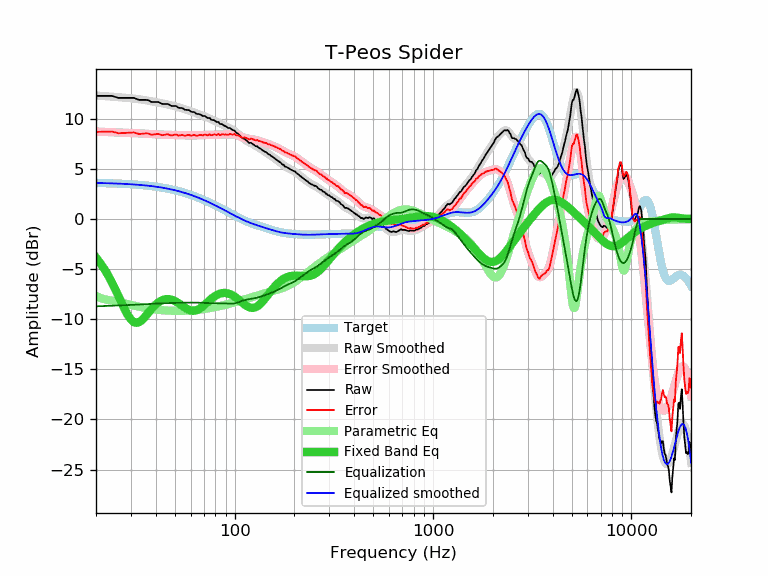

The file beside this chart, header and first rows:
frequency, raw, error, smoothed, error_smoothed, equalization, parametric_eq, equalized_raw, equalized_smoothed, target
20, 12.28, 8.68, 12.31, 8.72, -8.72, -3.85, 3.56, 3.59, 3.59
21, 12.28, 8.69, 12.28, 8.70, -8.70, -4.39, 3.58, 3.58, 3.58
22, 12.28, 8.70, 12.26, 8.68, -8.68, -4.98, 3.60, 3.57, 3.57
23, 12.28, 8.71, 12.23, 8.66, -8.66, -5.61, 3.61, 3.56, 3.56
24, 12.28, 8.72, 12.20, 8.65, -8.65, -6.29, 3.63, 3.55, 3.55
25, 12.18, 8.64, 12.17, 8.63, -8.63, -7.00, 3.54, 3.54, 3.54
26, 12.08, 8.55, 12.15, 8.62, -8.62, -7.72, 3.46, 3.53, 3.53
27, 12.08, 8.56, 12.12, 8.61, -8.61, -8.42, 3.47, 3.51, 3.51
28, 12.08, 8.58, 12.09, 8.60, -8.60, -9.07, 3.48, 3.50, 3.50
29, 12.08, 8.60, 12.07, 8.59, -8.59, -9.63, 3.49, 3.48, 3.48
30, 12.08, 8.61, 12.04, 8.58, -8.58, -10.04, 3.50, 3.46, 3.46
31, 12.08, 8.63, 12.01, 8.56, -8.56, -10.29, 3.51, 3.44, 3.44
32, 11.98, 8.55, 11.98, 8.55, -8.55, -10.36, 3.42, 3.42, 3.42
33, 11.88, 8.47, 11.94, 8.54, -8.54, -10.29, 3.34, 3.40, 3.40
34, 11.88, 8.50, 11.90, 8.52, -8.52, -10.11, 3.35, 3.38, 3.38
35, 11.88, 8.52, 11.87, 8.51, -8.51, -9.86, 3.37, 3.36, 3.36
36, 11.88, 8.54, 11.82, 8.49, -8.49, -9.57, 3.39, 3.33, 3.33
37, 11.81, 8.50, 11.78, 8.48, -8.48, -9.28, 3.33, 3.31, 3.31
38, 11.68, 8.40, 11.74, 8.46, -8.46, -9.01, 3.21, 3.28, 3.28
39, 11.68, 8.42, 11.70, 8.45, -8.45, -8.76, 3.23, 3.25, 3.25
40, 11.68, 8.45, 11.66, 8.44, -8.44, -8.54, 3.24, 3.22, 3.22
41, 11.68, 8.48, 11.62, 8.43, -8.43, -8.36, 3.25, 3.19, 3.19
42, 11.60, 8.44, 11.58, 8.42, -8.42, -8.22, 3.18, 3.16, 3.16
43, 11.48, 8.35, 11.54, 8.41, -8.41, -8.11, 3.06, 3.13, 3.13
44, 11.48, 8.38, 11.50, 8.41, -8.41, -8.04, 3.07, 3.09, 3.09
45, 11.48, 8.42, 11.46, 8.40, -8.40, -8.00, 3.08, 3.06, 3.06
46, 11.48, 8.45, 11.42, 8.39, -8.39, -7.99, 3.08, 3.02, 3.02
47, 11.37, 8.38, 11.37, 8.39, -8.39, -8.01, 2.98, 2.99, 2.99
48, 11.28, 8.33, 11.33, 8.38, -8.38, -8.05, 2.89, 2.95, 2.95
49, 11.28, 8.37, 11.29, 8.38, -8.38, -8.11, 2.90, 2.91, 2.91
50, 11.28, 8.41, 11.24, 8.37, -8.37, -8.19, 2.90, 2.87, 2.87
51, 11.24, 8.41, 11.19, 8.37, -8.37, -8.28, 2.87, 2.82, 2.82
52, 11.10, 8.31, 11.14, 8.36, -8.36, -8.39, 2.74, 2.78, 2.78
53, 11.08, 8.34, 11.09, 8.36, -8.36, -8.50, 2.72, 2.74, 2.74
54, 11.08, 8.38, 11.04, 8.35, -8.35, -8.61, 2.73, 2.69, 2.69
55, 11.02, 8.37, 10.99, 8.35, -8.35, -8.72, 2.67, 2.65, 2.65
56, 10.89, 8.28, 10.95, 8.34, -8.34, -8.83, 2.54, 2.60, 2.60
57, 10.88, 8.32, 10.90, 8.34, -8.34, -8.93, 2.54, 2.55, 2.55
58, 10.88, 8.37, 10.85, 8.34, -8.34, -9.01, 2.54, 2.51, 2.51
59, 10.84, 8.38, 10.80, 8.34, -8.34, -9.08, 2.50, 2.46, 2.46
60, 10.73, 8.32, 10.75, 8.34, -8.34, -9.12, 2.39, 2.41, 2.41
61, 10.68, 8.32, 10.70, 8.34, -8.34, -9.15, 2.34, 2.36, 2.36
62, 10.68, 8.37, 10.65, 8.34, -8.34, -9.16, 2.34, 2.31, 2.31
63, 10.62, 8.36, 10.60, 8.34, -8.34, -9.15, 2.28, 2.26, 2.26
64, 10.51, 8.30, 10.55, 8.34, -8.34, -9.11, 2.17, 2.21, 2.21
65, 10.47, 8.31, 10.50, 8.34, -8.34, -9.06, 2.12, 2.15, 2.15
66, 10.47, 8.37, 10.45, 8.35, -8.35, -8.99, 2.12, 2.10, 2.10
67, 10.43, 8.38, 10.40, 8.36, -8.36, -8.91, 2.07, 2.05, 2.05
68, 10.37, 8.37, 10.36, 8.36, -8.36, -8.82, 2.00, 1.99, 1.99
69, 10.27, 8.33, 10.31, 8.37, -8.37, -8.72, 1.90, 1.94, 1.94
70, 10.27, 8.38, 10.26, 8.38, -8.38, -8.62, 1.89, 1.89, 1.89
71, 10.27, 8.43, 10.21, 8.38, -8.38, -8.51, 1.89, 1.83, 1.83
72, 10.17, 8.39, 10.16, 8.39, -8.39, -8.40, 1.78, 1.78, 1.78
73, 10.07, 8.34, 10.11, 8.39, -8.39, -8.29, 1.68, 1.73, 1.73
74, 10.07, 8.40, 10.06, 8.39, -8.39, -8.18, 1.68, 1.67, 1.67
75, 10.07, 8.45, 10.01, 8.39, -8.39, -8.08, 1.67, 1.62, 1.62
76, 9.92, 8.35, 9.96, 8.40, -8.40, -7.98, 1.52, 1.56, 1.56
77, 9.87, 8.36, 9.91, 8.40, -8.40, -7.89, 1.47, 1.51, 1.51
78, 9.87, 8.41, 9.86, 8.40, -8.40, -7.81, 1.46, 1.45, 1.45
79, 9.85, 8.45, 9.81, 8.41, -8.41, -7.73, 1.44, 1.40, 1.40
... 553 more rows
